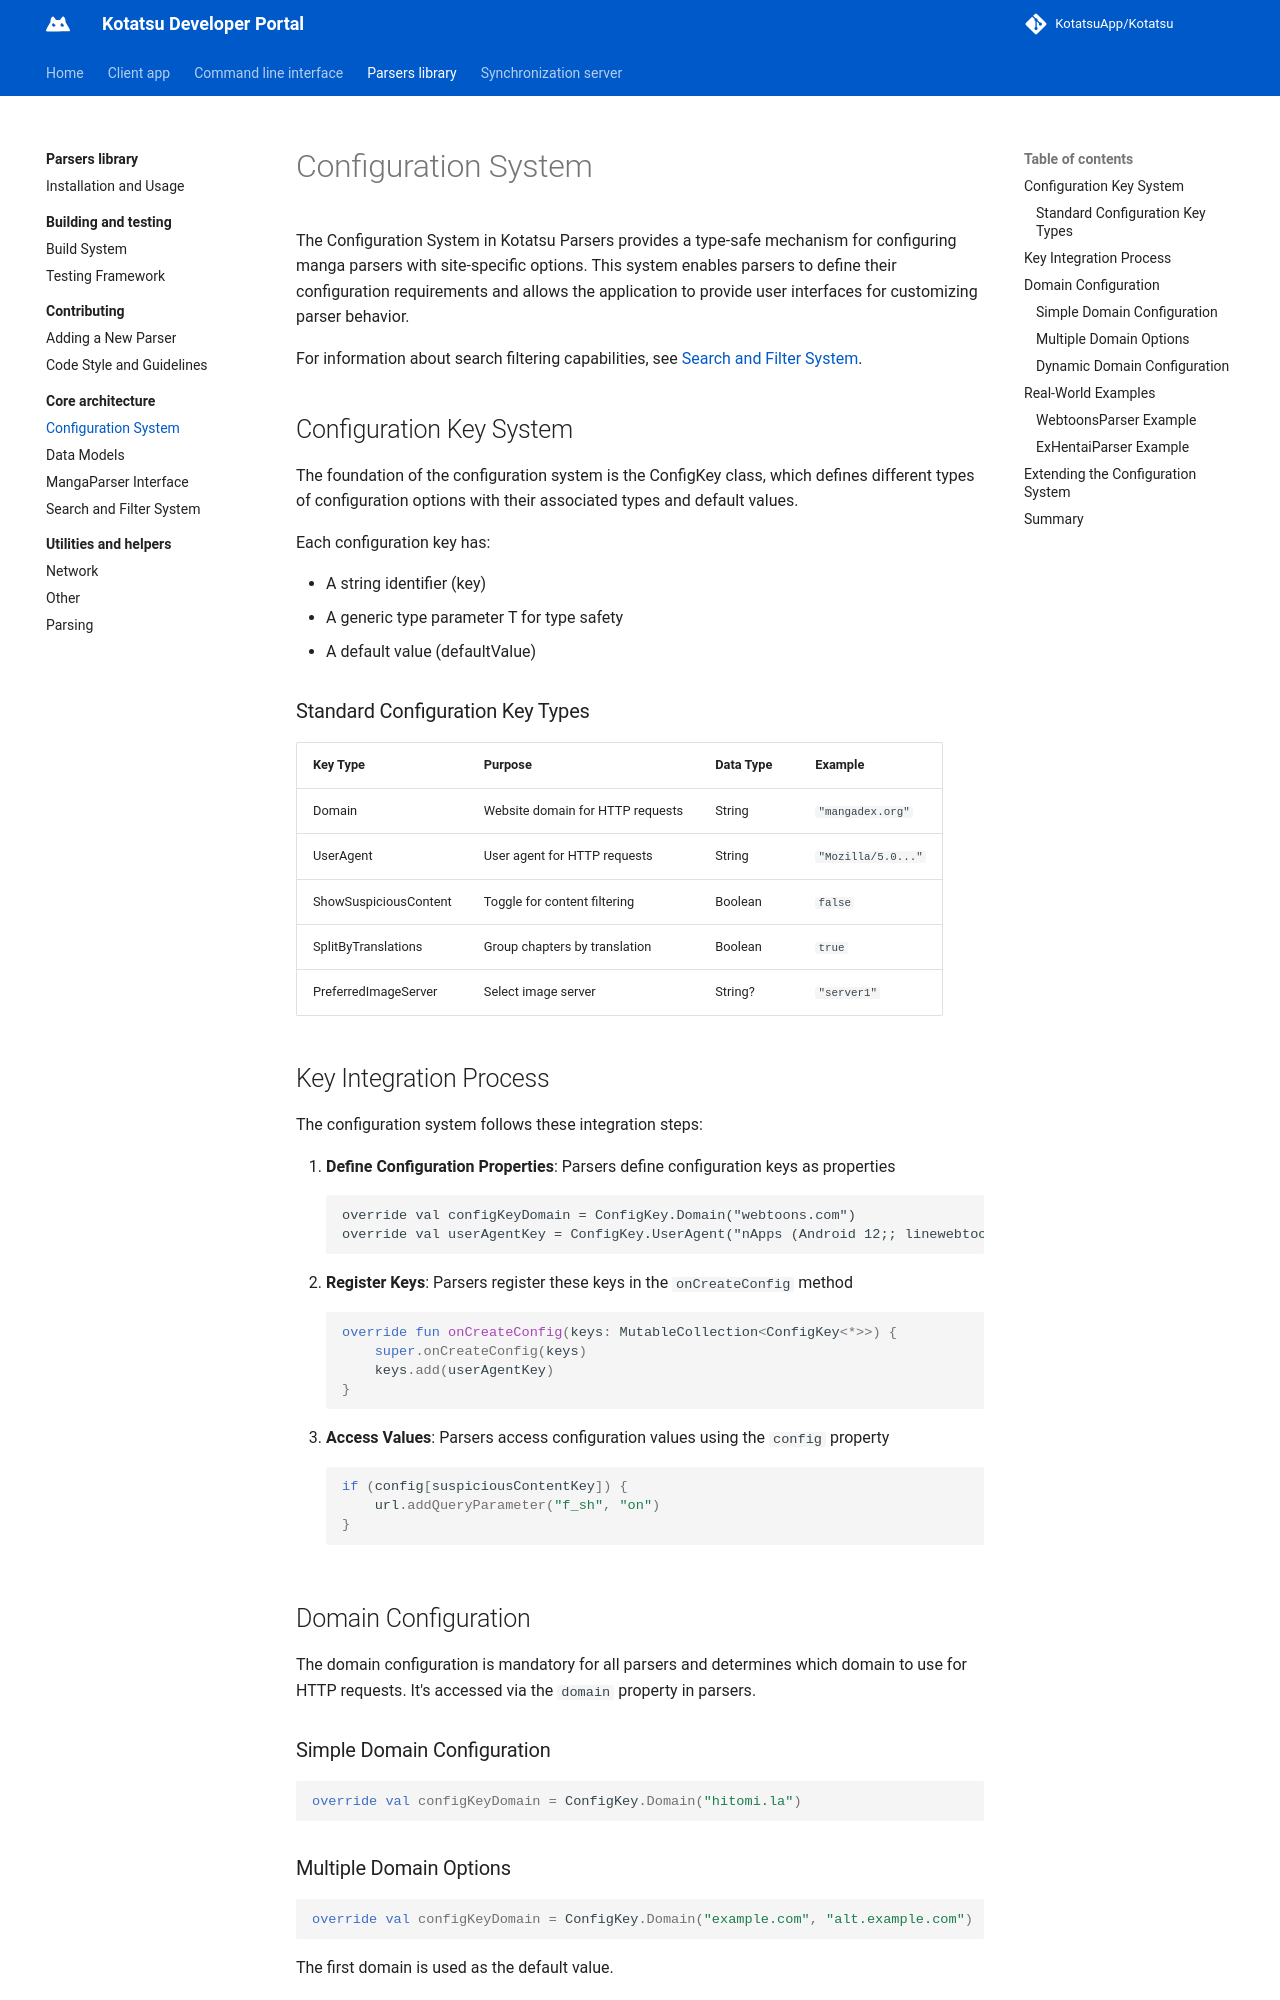

repository: KotatsuApp/developer-portal · page: parsers-library/core-architecture/configuration-system/index.html · generator: mkdocs

# Configuration System

The Configuration System in Kotatsu Parsers provides a type-safe mechanism for configuring manga parsers with site-specific options. This system enables parsers to define their configuration requirements and allows the application to provide user interfaces for customizing parser behavior.

For information about search filtering capabilities, see [Search and Filter System](search-and-filter-system.md).

## Configuration Key System
The foundation of the configuration system is the ConfigKey class, which defines different types of configuration options with their associated types and default values.

Each configuration key has:

* A string identifier (key)
* A generic type parameter T for type safety
* A default value (defaultValue)

### Standard Configuration Key Types
| Key Type | Purpose | Data Type | Example |
| --------- | ------------- | ---------- | ----------- |
| Domain | Website domain for HTTP requests | String | `"mangadex.org"` |
| UserAgent | User agent for HTTP requests | String | `"Mozilla/5.0..."` |
| ShowSuspiciousContent | Toggle for content filtering | Boolean | `false` |
| SplitByTranslations | Group chapters by translation | Boolean | `true` |
| PreferredImageServer | Select image server | String? | `"server1"` |

## Key Integration Process
The configuration system follows these integration steps:

1. **Define Configuration Properties**: Parsers define configuration keys as properties
```
override val configKeyDomain = ConfigKey.Domain("webtoons.com")
override val userAgentKey = ConfigKey.UserAgent("nApps (Android 12;; linewebtoon; 3.1.0)")
```
2. **Register Keys**: Parsers register these keys in the `onCreateConfig` method
``` kotlin
override fun onCreateConfig(keys: MutableCollection<ConfigKey<*>>) {
    super.onCreateConfig(keys)
    keys.add(userAgentKey)
}
```
3. **Access Values**: Parsers access configuration values using the `config` property
``` kotlin
if (config[suspiciousContentKey]) {
    url.addQueryParameter("f_sh", "on")
}
```

## Domain Configuration
The domain configuration is mandatory for all parsers and determines which domain to use for HTTP requests. It's accessed via the `domain` property in parsers.

### Simple Domain Configuration

``` kotlin
override val configKeyDomain = ConfigKey.Domain("hitomi.la")
```

### Multiple Domain Options

``` kotlin
override val configKeyDomain = ConfigKey.Domain("example.com", "alt.example.com")
```

The first domain is used as the default value.
